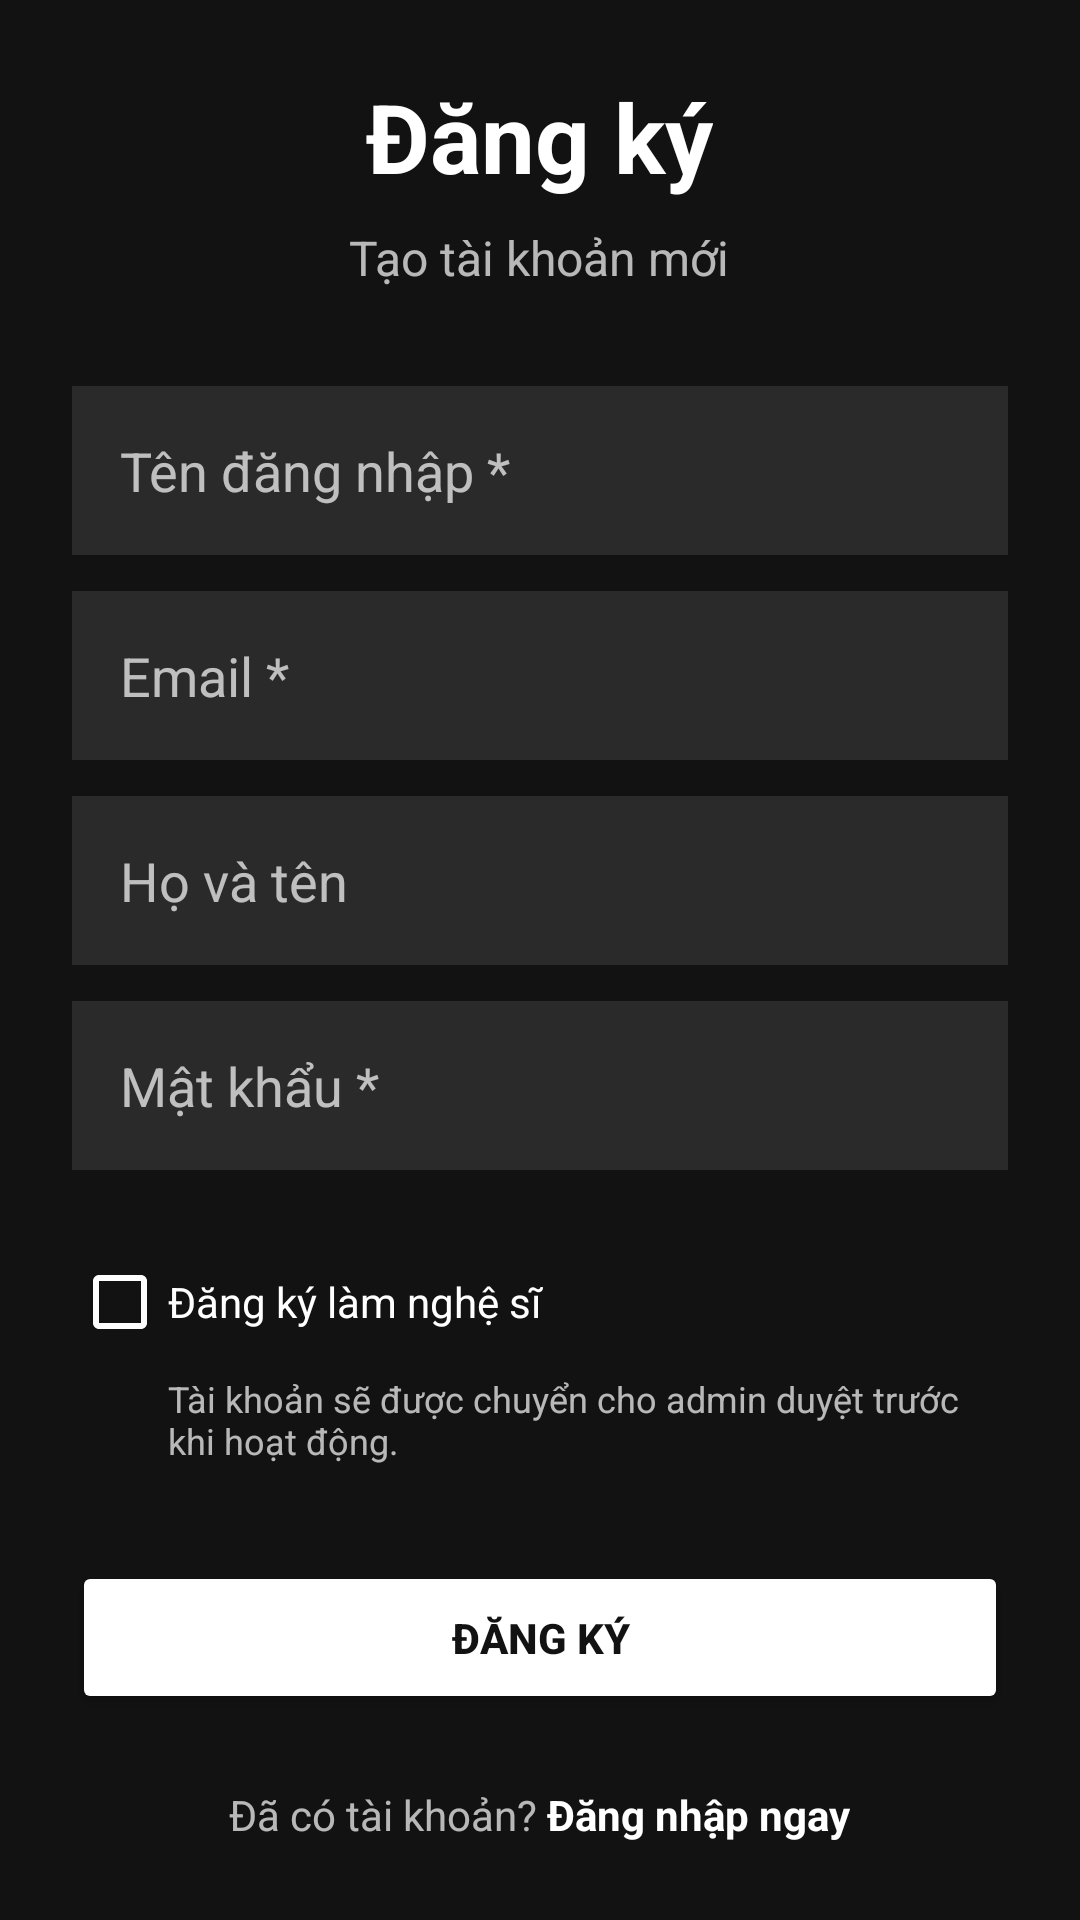

Android layout source for this screen:
<!-- AndroidManifest.xml: application theme Theme.MaterialComponents.DayNight.NoActionBar -->
<!-- res/layout/activity_register.xml -->
<?xml version="1.0" encoding="utf-8"?>
<ScrollView xmlns:android="http://schemas.android.com/apk/res/android"
    android:layout_width="match_parent"
    android:layout_height="match_parent"
    android:background="#121212"
    android:fillViewport="true">

    <LinearLayout
        android:layout_width="match_parent"
        android:layout_height="wrap_content"
        android:orientation="vertical"
        android:padding="24dp">

        <TextView
            android:layout_width="wrap_content"
            android:layout_height="wrap_content"
            android:layout_gravity="center"
            android:text="Đăng ký"
            android:textColor="#FFFFFF"
            android:textSize="32sp"
            android:textStyle="bold" />

        <TextView
            android:layout_width="wrap_content"
            android:layout_height="wrap_content"
            android:layout_gravity="center"
            android:layout_marginTop="8dp"
            android:text="Tạo tài khoản mới"
            android:textColor="#B3FFFFFF"
            android:textSize="16sp" />

        <EditText
            android:id="@+id/editTextUsername"
            android:layout_width="match_parent"
            android:layout_height="wrap_content"
            android:layout_marginTop="32dp"
            android:background="#2A2A2A"
            android:hint="Tên đăng nhập *"
            android:padding="16dp"
            android:textColor="#FFFFFF"
            android:textColorHint="#B3FFFFFF" />

        <EditText
            android:id="@+id/editTextEmail"
            android:layout_width="match_parent"
            android:layout_height="wrap_content"
            android:layout_marginTop="12dp"
            android:background="#2A2A2A"
            android:hint="Email *"
            android:inputType="textEmailAddress"
            android:padding="16dp"
            android:textColor="#FFFFFF"
            android:textColorHint="#B3FFFFFF" />

        <EditText
            android:id="@+id/editTextFullName"
            android:layout_width="match_parent"
            android:layout_height="wrap_content"
            android:layout_marginTop="12dp"
            android:background="#2A2A2A"
            android:hint="Họ và tên"
            android:padding="16dp"
            android:textColor="#FFFFFF"
            android:textColorHint="#B3FFFFFF" />

        <EditText
            android:id="@+id/editTextPassword"
            android:layout_width="match_parent"
            android:layout_height="wrap_content"
            android:layout_marginTop="12dp"
            android:background="#2A2A2A"
            android:hint="Mật khẩu *"
            android:inputType="textPassword"
            android:padding="16dp"
            android:textColor="#FFFFFF"
            android:textColorHint="#B3FFFFFF" />

        <CheckBox
            android:id="@+id/checkBoxArtist"
            android:layout_width="match_parent"
            android:layout_height="wrap_content"
            android:layout_marginTop="20dp"
            android:text="Đăng ký làm nghệ sĩ"
            android:textColor="#FFFFFF"
            android:buttonTint="#FFFFFF" />

        <TextView
            android:layout_width="match_parent"
            android:layout_height="wrap_content"
            android:layout_marginStart="32dp"
            android:text="Tài khoản sẽ được chuyển cho admin duyệt trước khi hoạt động."
            android:textColor="#B3FFFFFF"
            android:textSize="12sp" />

        <LinearLayout
            android:id="@+id/layoutArtistFields"
            android:layout_width="match_parent"
            android:layout_height="wrap_content"
            android:layout_marginTop="12dp"
            android:orientation="vertical"
            android:visibility="gone">

            <EditText
                android:id="@+id/editTextCountry"
                android:layout_width="match_parent"
                android:layout_height="wrap_content"
                android:background="#2A2A2A"
                android:hint="Quốc gia (VD: Việt Nam)"
                android:padding="16dp"
                android:textColor="#FFFFFF"
                android:textColorHint="#B3FFFFFF" />

            <EditText
                android:id="@+id/editTextBio"
                android:layout_width="match_parent"
                android:layout_height="wrap_content"
                android:layout_marginTop="12dp"
                android:background="#2A2A2A"
                android:gravity="top"
                android:hint="Giới thiệu / tiểu sử"
                android:minLines="3"
                android:padding="16dp"
                android:textColor="#FFFFFF"
                android:textColorHint="#B3FFFFFF" />

            <EditText
                android:id="@+id/editTextArtistImage"
                android:layout_width="match_parent"
                android:layout_height="wrap_content"
                android:layout_marginTop="12dp"
                android:background="#2A2A2A"
                android:hint="URL Ảnh đại diện nghệ sĩ"
                android:padding="16dp"
                android:textColor="#FFFFFF"
                android:textColorHint="#B3FFFFFF" />
        </LinearLayout>

        <Button
            android:id="@+id/buttonRegister"
            android:layout_width="match_parent"
            android:layout_height="wrap_content"
            android:layout_marginTop="32dp"
            android:backgroundTint="#FFFFFF"
            android:padding="16dp"
            android:text="Đăng ký"
            android:textColor="#121212"
            android:textStyle="bold" />

        <LinearLayout
            android:layout_width="wrap_content"
            android:layout_height="wrap_content"
            android:layout_gravity="center"
            android:layout_marginTop="24dp"
            android:orientation="horizontal">

            <TextView
                android:layout_width="wrap_content"
                android:layout_height="wrap_content"
                android:text="Đã có tài khoản? "
                android:textColor="#B3FFFFFF" />

            <TextView
                android:id="@+id/textViewLogin"
                android:layout_width="wrap_content"
                android:layout_height="wrap_content"
                android:text="Đăng nhập ngay"
                android:textColor="#FFFFFF"
                android:textStyle="bold" />
        </LinearLayout>
    </LinearLayout>
</ScrollView>
<!-- resources referenced by this layout -->
<resources>

</resources>
